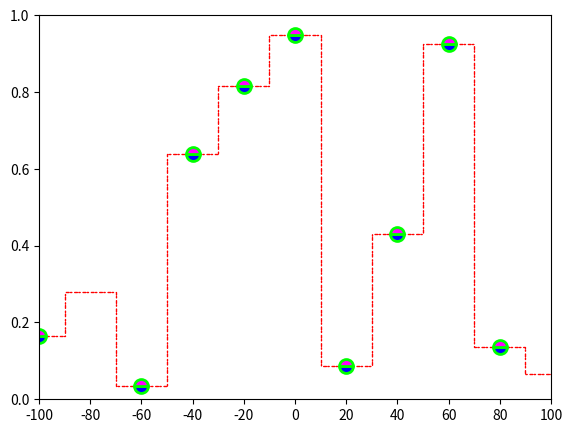

Reproduce this figure in Python.
#!/usr/bin/python
# coding=utf-8
import random

import matplotlib.pyplot as plt

'''
Artist构建与绘制--Line2D
1.构造器使用
class matplotlib.lines.Line2D(
    |-xdata, 
        |-绘制的x坐标，与下面的ydata对应形成坐标点
    |-ydata, 
        |-绘制的y坐标，与上面的xdata对应形成坐标点
    |-linewidth=None, 
        |-线条宽度
    |-linestyle=None,
        |-线条样式
            |-实线    :'-'     或者 'solid'
            |-虚线    :'--'    或者 'dashed'
            |-虚点线   :'-.'    或者 'dashdot'	
            |-点线    :':'     或者 'dotted'
            |-不绘制   :'None'	
            |-不绘制   :' '	
            |-不绘制   :''	
            |-定制虚线  :(offset, on-off-seq) 
    |-color=None, 
        |-线条颜色
    |-marker=None, 
        |-节点标记（节点就是xdata与ydata构成的点，就是线条的连接点）
        |-该值可以有很多字符串样式('.','v'等)，也可以使用整数编号(1-11)
    |-markersize=None,
        |-节点的大小 
    |-markeredgewidth=None, 
        |-节点宽度边界
    |-markeredgecolor=None, 
        |-节点边界颜色（端点边界宽度大一点才效果明显）
    |-markerfacecolor=None, 
        |-节点填充颜色（端点边界宽度大一点才效果明显）
    |-markerfacecoloralt='none', 
        |-节点的可选颜色
        |-当fillstyle填充分成2个部分的时候，可选颜色就有效果
    |-fillstyle=None,
        |-节点填充样式： {'full', 'left', 'right', 'bottom', 'top', 'none'} 
    |-antialiased=None, 
        |-控制线条的锯齿处理效果
    |-dash_capstyle=None, 
        |-虚线的端点样式(当线条很粗的时候，效果会明显点)
        |- {'butt', 'round', 'projecting'}
    |-solid_capstyle=None,
        |-实线的端点样式 (当线条很粗的时候，效果会明显点)
        |- {'butt', 'round', 'projecting'}
    |-dash_joinstyle=None,
        |- 虚线的链接样式（折线处的样式）(当线条很粗的时候，效果会明显点)
        |-{'miter', 'round', 'bevel'}
    |-solid_joinstyle=None, 
        |- 实线的链接样式（折线处的样式）(当线条很粗的时候，效果会明显点)
        |- {'miter', 'round', 'bevel'}
    |-pickradius=5, 
        |-选取的检测半径
    |-drawstyle=None,
        |-绘制样式,缺省的是直接连接节点。
        |-{'default', 'steps', 'steps-pre', 'steps-mid', 'steps-post'}
        |-steps=steps-pre,点在前steps-pre，中steps-mid，后steps-post，
    |-markevery=None,
        |-对节点的标记方式，
            |-every=None, 所有点都绘制.
            |-every=N, 0开始，整除N的点都绘制
            |-every=(start, N), 从start开始，整除N的点都绘制
            |-every=slice(start, end, N)指定区间，间隔N的点.被绘制
            |-every=[i, j, m, n], 指定位置的点被绘制.
            |-every=0.1,指定间隔距离附近的点被绘制.
            |-every=(0.5, 0.1) 从0.5开始，按照距离附件点被绘制
2.picker的使用
    |-set_picker(p)
        |-picker两种方式：
            |-True，用来交给Figure中的canvas的事件处理
            |-float作用与pickradius一样
            |-直接绑定一个处理函数，这个函数
                |- Tuple[bool, dict] callable[[Artist, Event]]
    |-set_pickradius(d)
'''
figure = plt.figure(num='Axes坐标轴的属性')
# 坐标轴
ax = figure.add_axes([0.1, 0.1, 0.8, 0.8])
ax.set_xticks([x for x in range(-100, 101, 20)])
# 显示图形
# ----------------------------------------------
line = plt.Line2D(
    xdata=[x for x in range(-100, 101, 20)],
    ydata=[random.random() for x in range(-100, 101, 20)],
    linewidth=1,
    linestyle=(0, (1, 2, 2, 1)),
    color=(1, 0, 0, 1),
    marker='.',
    markersize=20,
    markeredgewidth=2,
    markeredgecolor=(0, 1, 0, 1),
    markerfacecolor=(0, 0, 1, 1),
    markerfacecoloralt=(1, 0, 1, 1),
    fillstyle='bottom',
    antialiased=True,
    dash_capstyle='round',
    solid_capstyle='round',
    dash_joinstyle='bevel',
    solid_joinstyle='bevel',
    pickradius=5,
    drawstyle='steps-mid',
    markevery=0.2,
    label='Hello'
)

# 2. picker
'''
# picker方式一
def pick_line(event):
    print(event)


line.set_picker(True)
figure.canvas.mpl_connect('pick_event', pick_line)
'''


# picker方式二
def line_picker(obj, mouseevent):
    print(obj, mouseevent)
    return True, {}  # 第一只返回bool，判定是否点击了Artist，第二个是一个数据属性字典


line.set_picker(line_picker)
ax.add_artist(line)
# ----------------------------------------------
figure.show(warn=False)
# 显式窗体
plt.show()
